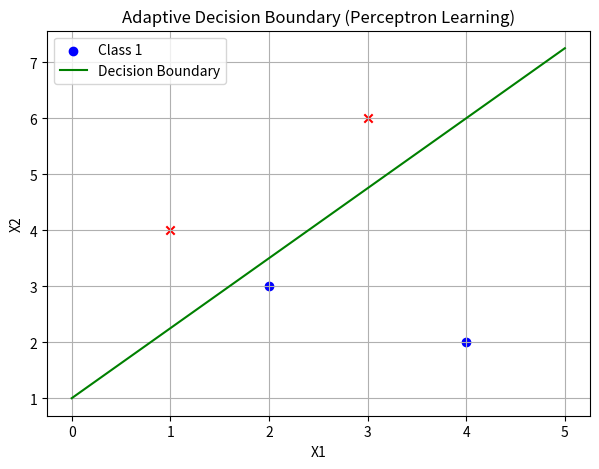

The script that saved this image:
import numpy as np
import matplotlib.pyplot as plt

def perceptron_learning(X, d, learning_rate=1, epochs=10):

    n_samples, n_features = X.shape

    w = np.zeros(n_features + 1)

    X_bias = np.c_[np.ones((n_samples, 1)), X]

    print("Initial Weights:", w)

    for epoch in range(epochs):
        print(f"\nEpoch {epoch + 1}")
        error_count = 0

        for i in range(n_samples):
            y = np.dot(w, X_bias[i])
            output = 1 if y >= 0 else -1

            # Check if prediction is wrong
            if output != d[i]:
                error_count += 1
                w = w + learning_rate * d[i] * X_bias[i]
                print(f"Updated weights (sample {i + 1}): {w}")

        print(f"Errors in epoch {epoch + 1}: {error_count}")
        if error_count == 0:
            print("Converged.")
            break

    print("\nFinal Weights:", w)
    return w


def plot_decision_boundary(X, d, w):
    plt.figure(figsize=(7, 5))

    # Plot class points
    for i in range(len(d)):
        if d[i] == 1:
            plt.scatter(X[i, 0], X[i, 1], color='blue', marker='o', label='Class 1' if i == 0 else "")
        else:
            plt.scatter(X[i, 0], X[i, 1], color='red', marker='x', label='Class -1' if i == 0 else "")

    # Decision boundary line: w0 + w1*x + w2*y = 0 → y = (-w0 - w1*x)/w2
    x_values = np.linspace(np.min(X[:, 0]) - 1, np.max(X[:, 0]) + 1, 100)
    y_values = (-w[0] - w[1] * x_values) / w[2]
    plt.plot(x_values, y_values, color='green', label='Decision Boundary')

    plt.xlabel('X1')
    plt.ylabel('X2')
    plt.legend()
    plt.title('Adaptive Decision Boundary (Perceptron Learning)')
    plt.grid(True)
    plt.show()


# Input samples (X1, X2)
X = np.array([
    [2, 3],
    [4, 2],
    [3, 6],
    [1, 4]
])

# Target labels (+1 or -1)
d = np.array([1, 1, -1, -1])

# Train perceptron
weights = perceptron_learning(X, d, learning_rate=1, epochs=10)

# Plot decision boundary
plot_decision_boundary(X, d, weights)
